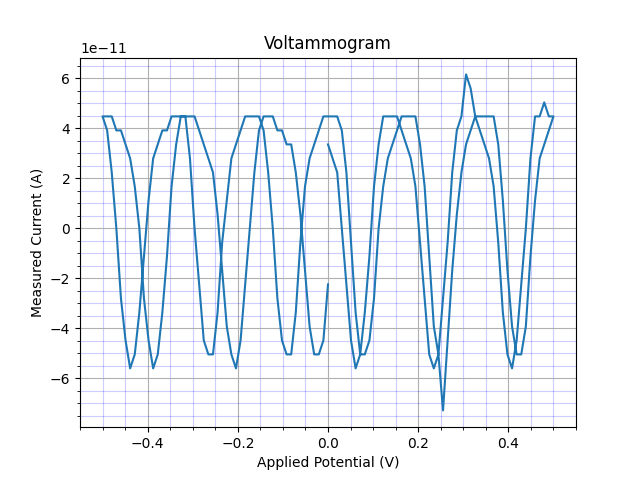

The data file committed next to this chart (first rows):
sep=; 
Applied potential [V]; WE current [A]
0.0; 3.3599856e-11
0.01021; 2.7999878e-11
0.02042; 2.2399902000000003e-11
0.03062; 0.0
0.04083; -2.2399902000000003e-11
0.05104; -4.4799804000000006e-11
0.06125; -5.5999756e-11
0.07145; -5.0399780000000004e-11
0.08166; -3.3599856e-11
0.09187; -1.1199951000000002e-11
0.1021; 1.6799928e-11
0.1123; 3.3599856e-11
0.1225; 4.4799804000000006e-11
0.1327; 4.4799804000000006e-11
0.1429; 4.4799804000000006e-11
0.1531; 4.4799804000000006e-11
0.1633; 3.9199832000000004e-11
0.1735; 3.3599856e-11
0.1837; 2.7999878e-11
0.1939; 1.6799928e-11
0.2042; -5.5999750000000005e-12
0.2144; -2.7999878e-11
0.2246; -5.0399780000000004e-11
0.2348; -5.5999756e-11
0.245; -5.0399780000000004e-11
0.2552; -2.7999878e-11
0.2654; -5.5999750000000005e-12
0.2756; 2.2399902000000003e-11
0.2858; 3.9199832000000004e-11
0.296; 4.4799804000000006e-11
0.3062; 6.1599732e-11
0.3164; 5.5999756e-11
0.3266; 4.4799804000000006e-11
0.3368; 3.9199832000000004e-11
0.3471; 3.3599856e-11
0.3573; 2.7999878e-11
0.3675; 1.6799928e-11
0.3777; -5.5999750000000005e-12
0.3879; -3.3599856e-11
0.3981; -5.0399780000000004e-11
0.4083; -5.5999756e-11
0.4185; -4.4799804000000006e-11
0.4287; -2.2399902000000003e-11
0.4389; 0.0
0.4491; 2.7999878e-11
0.4593; 4.4799804000000006e-11
0.4695; 4.4799804000000006e-11
0.4798; 5.0399780000000004e-11
0.49; 4.4799804000000006e-11
0.5002; 4.4799804000000006e-11
0.49; 3.9199832000000004e-11
0.4798; 3.3599856e-11
0.4695; 2.7999878e-11
0.4593; 1.1199951000000002e-11
0.4491; -1.1199951000000002e-11
0.4389; -3.9199832000000004e-11
0.4287; -5.0399780000000004e-11
0.4185; -5.0399780000000004e-11
0.4083; -3.9199832000000004e-11
... 138 more rows
